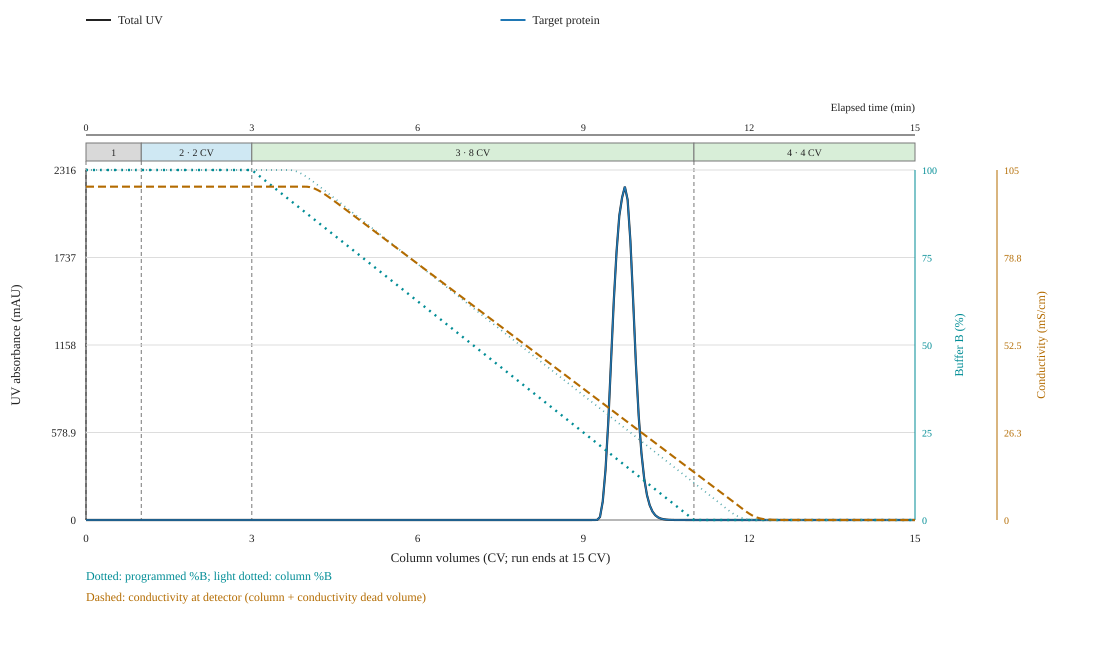

Data behind this chart, as committed beside it:
run_number, run_name, settings_fingerprint, time_min, CV, volume_mL, uv_mAU, program_stage, flow_mL_min, percent_B, programmed_percent_B, column_percent_B, programmed_conductivity_mS_cm, column_conductivity_mS_cm, column_total_protein_g_L, stage_index, pH, salt_concentration_M, conductivity_mS_cm, ionic_strength_M, total_protein_g_L, Target protein_g_L, Target protein_uv_mAU
1, Synthetic HIC 100-to-0% B validation, 7b9b1e903b62d0a4539147e9c1171ed5abdc2ffe…, 0.0, 0.0, 0.0, 0.0, Load, 1.0, 100.0, 100.0, 100.0, 100.0, 100.0, 0.0, 1.0, 6.0, 2.0, 100.0, 2.0, 0.0, 0.0, 0.0
1, Synthetic HIC 100-to-0% B validation, 7b9b1e903b62d0a4539147e9c1171ed5abdc2ffe…, 0.05, 0.05, 0.05, 0.0, Load, 1.0, 100.0, 100.0, 100.0, 100.0, 100.0, 0.0, 1.0, 6.0, 2.0, 100.0, 2.0, 0.0, 0.0, 0.0
1, Synthetic HIC 100-to-0% B validation, 7b9b1e903b62d0a4539147e9c1171ed5abdc2ffe…, 0.1, 0.1, 0.1, 0.0, Load, 1.0, 100.0, 100.0, 100.0, 100.0, 100.0, 0.0, 1.0, 6.0, 2.0, 100.0, 2.0, 0.0, 0.0, 0.0
1, Synthetic HIC 100-to-0% B validation, 7b9b1e903b62d0a4539147e9c1171ed5abdc2ffe…, 0.15, 0.15, 0.15, 0.0, Load, 1.0, 100.0, 100.0, 100.0, 100.0, 100.0, 0.0, 1.0, 6.0, 2.0, 100.0, 2.0, 0.0, 0.0, 0.0
1, Synthetic HIC 100-to-0% B validation, 7b9b1e903b62d0a4539147e9c1171ed5abdc2ffe…, 0.2, 0.2, 0.2, 0.0, Load, 1.0, 100.0, 100.0, 100.0, 100.0, 100.0, 0.0, 1.0, 6.0, 2.0, 100.0, 2.0, 0.0, 0.0, 0.0
1, Synthetic HIC 100-to-0% B validation, 7b9b1e903b62d0a4539147e9c1171ed5abdc2ffe…, 0.25, 0.25, 0.25, 0.0, Load, 1.0, 100.0, 100.0, 100.0, 100.0, 100.0, 0.0, 1.0, 6.0, 2.0, 100.0, 2.0, 0.0, 0.0, 0.0
1, Synthetic HIC 100-to-0% B validation, 7b9b1e903b62d0a4539147e9c1171ed5abdc2ffe…, 0.3, 0.3, 0.3, 0.0, Load, 1.0, 100.0, 100.0, 100.0, 100.0, 100.0, 0.0, 1.0, 6.0, 2.0, 100.0, 2.0, 0.0, 0.0, 0.0
1, Synthetic HIC 100-to-0% B validation, 7b9b1e903b62d0a4539147e9c1171ed5abdc2ffe…, 0.35, 0.35, 0.35, 0.0, Load, 1.0, 100.0, 100.0, 100.0, 100.0, 100.0, 0.0, 1.0, 6.0, 2.0, 100.0, 2.0, 0.0, 0.0, 0.0
1, Synthetic HIC 100-to-0% B validation, 7b9b1e903b62d0a4539147e9c1171ed5abdc2ffe…, 0.4, 0.4, 0.4, 0.0, Load, 1.0, 100.0, 100.0, 100.0, 100.0, 100.0, 0.0, 1.0, 6.0, 2.0, 100.0, 2.0, 0.0, 0.0, 0.0
1, Synthetic HIC 100-to-0% B validation, 7b9b1e903b62d0a4539147e9c1171ed5abdc2ffe…, 0.45, 0.45, 0.45, 0.0, Load, 1.0, 100.0, 100.0, 100.0, 100.0, 100.0, 0.0, 1.0, 6.0, 2.0, 100.0, 2.0, 0.0, 0.0, 0.0
1, Synthetic HIC 100-to-0% B validation, 7b9b1e903b62d0a4539147e9c1171ed5abdc2ffe…, 0.5, 0.5, 0.5, 0.0, Load, 1.0, 100.0, 100.0, 100.0, 100.0, 100.0, 0.0, 1.0, 6.0, 2.0, 100.0, 2.0, 0.0, 0.0, 0.0
1, Synthetic HIC 100-to-0% B validation, 7b9b1e903b62d0a4539147e9c1171ed5abdc2ffe…, 0.55, 0.55, 0.55, 0.0, Load, 1.0, 100.0, 100.0, 100.0, 100.0, 100.0, 0.0, 1.0, 6.0, 2.0, 100.0, 2.0, 0.0, 0.0, 0.0
1, Synthetic HIC 100-to-0% B validation, 7b9b1e903b62d0a4539147e9c1171ed5abdc2ffe…, 0.6, 0.6, 0.6, 0.0, Load, 1.0, 100.0, 100.0, 100.0, 100.0, 100.0, 0.0, 1.0, 6.0, 2.0, 100.0, 2.0, 0.0, 0.0, 0.0
1, Synthetic HIC 100-to-0% B validation, 7b9b1e903b62d0a4539147e9c1171ed5abdc2ffe…, 0.65, 0.65, 0.65, 0.0, Load, 1.0, 100.0, 100.0, 100.0, 100.0, 100.0, 0.0, 1.0, 6.0, 2.0, 100.0, 2.0, 0.0, 0.0, 0.0
1, Synthetic HIC 100-to-0% B validation, 7b9b1e903b62d0a4539147e9c1171ed5abdc2ffe…, 0.7, 0.7, 0.7, 0.0, Load, 1.0, 100.0, 100.0, 100.0, 100.0, 100.0, 0.0, 1.0, 6.0, 2.0, 100.0, 2.0, 0.0, 0.0, 0.0
1, Synthetic HIC 100-to-0% B validation, 7b9b1e903b62d0a4539147e9c1171ed5abdc2ffe…, 0.75, 0.75, 0.75, 0.0, Load, 1.0, 100.0, 100.0, 100.0, 100.0, 100.0, 0.0, 1.0, 6.0, 2.0, 100.0, 2.0, 0.0, 0.0, 0.0
1, Synthetic HIC 100-to-0% B validation, 7b9b1e903b62d0a4539147e9c1171ed5abdc2ffe…, 0.8, 0.8, 0.8, 0.0, Load, 1.0, 100.0, 100.0, 100.0, 100.0, 100.0, 0.0, 1.0, 6.0, 2.0, 100.0, 2.0, 0.0, 0.0, 0.0
1, Synthetic HIC 100-to-0% B validation, 7b9b1e903b62d0a4539147e9c1171ed5abdc2ffe…, 0.85, 0.85, 0.85, 0.0, Load, 1.0, 100.0, 100.0, 100.0, 100.0, 100.0, 0.0, 1.0, 6.0, 2.0, 100.0, 2.0, 0.0, 0.0, 0.0
1, Synthetic HIC 100-to-0% B validation, 7b9b1e903b62d0a4539147e9c1171ed5abdc2ffe…, 0.9, 0.9, 0.9, 0.0, Load, 1.0, 100.0, 100.0, 100.0, 100.0, 100.0, 0.0, 1.0, 6.0, 2.0, 100.0, 2.0, 0.0, 0.0, 0.0
1, Synthetic HIC 100-to-0% B validation, 7b9b1e903b62d0a4539147e9c1171ed5abdc2ffe…, 0.95, 0.95, 0.95, 0.0, Load, 1.0, 100.0, 100.0, 100.0, 100.0, 100.0, 0.0, 1.0, 6.0, 2.0, 100.0, 2.0, 0.0, 0.0, 0.0
1, Synthetic HIC 100-to-0% B validation, 7b9b1e903b62d0a4539147e9c1171ed5abdc2ffe…, 1.0, 1.0, 1.0, 0.0, PLW 1, 1.0, 100.0, 100.0, 100.0, 100.0, 100.0, 0.0, 2.0, 6.0, 2.0, 100.0, 2.0, 0.0, 0.0, 0.0
1, Synthetic HIC 100-to-0% B validation, 7b9b1e903b62d0a4539147e9c1171ed5abdc2ffe…, 1.05, 1.05, 1.05, 0.0, PLW 1, 1.0, 100.0, 100.0, 100.0, 100.0, 100.0, 0.0, 2.0, 6.0, 2.0, 100.0, 2.0, 0.0, 0.0, 0.0
1, Synthetic HIC 100-to-0% B validation, 7b9b1e903b62d0a4539147e9c1171ed5abdc2ffe…, 1.1, 1.1, 1.1, 0.0, PLW 1, 1.0, 100.0, 100.0, 100.0, 100.0, 100.0, 0.0, 2.0, 6.0, 2.0, 100.0, 2.0, 0.0, 0.0, 0.0
1, Synthetic HIC 100-to-0% B validation, 7b9b1e903b62d0a4539147e9c1171ed5abdc2ffe…, 1.15, 1.15, 1.15, 0.0, PLW 1, 1.0, 100.0, 100.0, 100.0, 100.0, 100.0, 0.0, 2.0, 6.0, 2.0, 100.0, 2.0, 0.0, 0.0, 0.0
1, Synthetic HIC 100-to-0% B validation, 7b9b1e903b62d0a4539147e9c1171ed5abdc2ffe…, 1.2, 1.2, 1.2, 0.0, PLW 1, 1.0, 100.0, 100.0, 100.0, 100.0, 100.0, 0.0, 2.0, 6.0, 2.0, 100.0, 2.0, 0.0, 0.0, 0.0
1, Synthetic HIC 100-to-0% B validation, 7b9b1e903b62d0a4539147e9c1171ed5abdc2ffe…, 1.25, 1.25, 1.25, 0.0, PLW 1, 1.0, 100.0, 100.0, 100.0, 100.0, 100.0, 0.0, 2.0, 6.0, 2.0, 100.0, 2.0, 0.0, 0.0, 0.0
1, Synthetic HIC 100-to-0% B validation, 7b9b1e903b62d0a4539147e9c1171ed5abdc2ffe…, 1.3, 1.3, 1.3, 0.0, PLW 1, 1.0, 100.0, 100.0, 100.0, 100.0, 100.0, 0.0, 2.0, 6.0, 2.0, 100.0, 2.0, 0.0, 0.0, 0.0
1, Synthetic HIC 100-to-0% B validation, 7b9b1e903b62d0a4539147e9c1171ed5abdc2ffe…, 1.35, 1.35, 1.35, 0.0, PLW 1, 1.0, 100.0, 100.0, 100.0, 100.0, 100.0, 0.0, 2.0, 6.0, 2.0, 100.0, 2.0, 0.0, 0.0, 0.0
1, Synthetic HIC 100-to-0% B validation, 7b9b1e903b62d0a4539147e9c1171ed5abdc2ffe…, 1.4, 1.4, 1.4, 0.0, PLW 1, 1.0, 100.0, 100.0, 100.0, 100.0, 100.0, 0.0, 2.0, 6.0, 2.0, 100.0, 2.0, 0.0, 0.0, 0.0
1, Synthetic HIC 100-to-0% B validation, 7b9b1e903b62d0a4539147e9c1171ed5abdc2ffe…, 1.45, 1.45, 1.45, 0.0, PLW 1, 1.0, 100.0, 100.0, 100.0, 100.0, 100.0, 0.0, 2.0, 6.0, 2.0, 100.0, 2.0, 0.0, 0.0, 0.0
1, Synthetic HIC 100-to-0% B validation, 7b9b1e903b62d0a4539147e9c1171ed5abdc2ffe…, 1.5, 1.5, 1.5, 0.0, PLW 1, 1.0, 100.0, 100.0, 100.0, 100.0, 100.0, 0.0, 2.0, 6.0, 2.0, 100.0, 2.0, 0.0, 0.0, 0.0
1, Synthetic HIC 100-to-0% B validation, 7b9b1e903b62d0a4539147e9c1171ed5abdc2ffe…, 1.55, 1.55, 1.55, 0.0, PLW 1, 1.0, 100.0, 100.0, 100.0, 100.0, 100.0, 0.0, 2.0, 6.0, 2.0, 100.0, 2.0, 0.0, 0.0, 0.0
1, Synthetic HIC 100-to-0% B validation, 7b9b1e903b62d0a4539147e9c1171ed5abdc2ffe…, 1.6, 1.6, 1.6, 0.0, PLW 1, 1.0, 100.0, 100.0, 100.0, 100.0, 100.0, 0.0, 2.0, 6.0, 2.0, 100.0, 2.0, 0.0, 0.0, 0.0
1, Synthetic HIC 100-to-0% B validation, 7b9b1e903b62d0a4539147e9c1171ed5abdc2ffe…, 1.65, 1.65, 1.65, 0.0, PLW 1, 1.0, 100.0, 100.0, 100.0, 100.0, 100.0, 0.0, 2.0, 6.0, 2.0, 100.0, 2.0, 0.0, 0.0, 0.0
1, Synthetic HIC 100-to-0% B validation, 7b9b1e903b62d0a4539147e9c1171ed5abdc2ffe…, 1.7, 1.7, 1.7, 0.0, PLW 1, 1.0, 100.0, 100.0, 100.0, 100.0, 100.0, 0.0, 2.0, 6.0, 2.0, 100.0, 2.0, 0.0, 0.0, 0.0
1, Synthetic HIC 100-to-0% B validation, 7b9b1e903b62d0a4539147e9c1171ed5abdc2ffe…, 1.75, 1.75, 1.75, 0.0, PLW 1, 1.0, 100.0, 100.0, 100.0, 100.0, 100.0, 0.0, 2.0, 6.0, 2.0, 100.0, 2.0, 0.0, 0.0, 0.0
1, Synthetic HIC 100-to-0% B validation, 7b9b1e903b62d0a4539147e9c1171ed5abdc2ffe…, 1.8, 1.8, 1.8, 0.0, PLW 1, 1.0, 100.0, 100.0, 100.0, 100.0, 100.0, 0.0, 2.0, 6.0, 2.0, 100.0, 2.0, 0.0, 0.0, 0.0
1, Synthetic HIC 100-to-0% B validation, 7b9b1e903b62d0a4539147e9c1171ed5abdc2ffe…, 1.85, 1.85, 1.85, 0.0, PLW 1, 1.0, 100.0, 100.0, 100.0, 100.0, 100.0, 0.0, 2.0, 6.0, 2.0, 100.0, 2.0, 0.0, 0.0, 0.0
1, Synthetic HIC 100-to-0% B validation, 7b9b1e903b62d0a4539147e9c1171ed5abdc2ffe…, 1.9, 1.9, 1.9, 0.0, PLW 1, 1.0, 100.0, 100.0, 100.0, 100.0, 100.0, 0.0, 2.0, 6.0, 2.0, 100.0, 2.0, 0.0, 0.0, 0.0
1, Synthetic HIC 100-to-0% B validation, 7b9b1e903b62d0a4539147e9c1171ed5abdc2ffe…, 1.95, 1.95, 1.95, 0.0, PLW 1, 1.0, 100.0, 100.0, 100.0, 100.0, 100.0, 0.0, 2.0, 6.0, 2.0, 100.0, 2.0, 0.0, 0.0, 0.0
1, Synthetic HIC 100-to-0% B validation, 7b9b1e903b62d0a4539147e9c1171ed5abdc2ffe…, 2.0, 2.0, 2.0, 0.0, PLW 1, 1.0, 100.0, 100.0, 100.0, 100.0, 100.0, 0.0, 2.0, 6.0, 2.0, 100.0, 2.0, 0.0, 0.0, 0.0
1, Synthetic HIC 100-to-0% B validation, 7b9b1e903b62d0a4539147e9c1171ed5abdc2ffe…, 2.05, 2.05, 2.05, 0.0, PLW 1, 1.0, 100.0, 100.0, 100.0, 100.0, 100.0, 0.0, 2.0, 6.0, 2.0, 100.0, 2.0, 0.0, 0.0, 0.0
1, Synthetic HIC 100-to-0% B validation, 7b9b1e903b62d0a4539147e9c1171ed5abdc2ffe…, 2.1, 2.1, 2.1, 0.0, PLW 1, 1.0, 100.0, 100.0, 100.0, 100.0, 100.0, 0.0, 2.0, 6.0, 2.0, 100.0, 2.0, 0.0, 0.0, 0.0
1, Synthetic HIC 100-to-0% B validation, 7b9b1e903b62d0a4539147e9c1171ed5abdc2ffe…, 2.15, 2.15, 2.15, 0.0, PLW 1, 1.0, 100.0, 100.0, 100.0, 100.0, 100.0, 0.0, 2.0, 6.0, 2.0, 100.0, 2.0, 0.0, 0.0, 0.0
1, Synthetic HIC 100-to-0% B validation, 7b9b1e903b62d0a4539147e9c1171ed5abdc2ffe…, 2.2, 2.2, 2.2, 0.0, PLW 1, 1.0, 100.0, 100.0, 100.0, 100.0, 100.0, 0.0, 2.0, 6.0, 2.0, 100.0, 2.0, 0.0, 0.0, 0.0
1, Synthetic HIC 100-to-0% B validation, 7b9b1e903b62d0a4539147e9c1171ed5abdc2ffe…, 2.25, 2.25, 2.25, 0.0, PLW 1, 1.0, 100.0, 100.0, 100.0, 100.0, 100.0, 0.0, 2.0, 6.0, 2.0, 100.0, 2.0, 0.0, 0.0, 0.0
1, Synthetic HIC 100-to-0% B validation, 7b9b1e903b62d0a4539147e9c1171ed5abdc2ffe…, 2.3, 2.3, 2.3, 0.0, PLW 1, 1.0, 100.0, 100.0, 100.0, 100.0, 100.0, 0.0, 2.0, 6.0, 2.0, 100.0, 2.0, 0.0, 0.0, 0.0
1, Synthetic HIC 100-to-0% B validation, 7b9b1e903b62d0a4539147e9c1171ed5abdc2ffe…, 2.35, 2.35, 2.35, 0.0, PLW 1, 1.0, 100.0, 100.0, 100.0, 100.0, 100.0, 0.0, 2.0, 6.0, 2.0, 100.0, 2.0, 0.0, 0.0, 0.0
1, Synthetic HIC 100-to-0% B validation, 7b9b1e903b62d0a4539147e9c1171ed5abdc2ffe…, 2.4, 2.4, 2.4, 0.0, PLW 1, 1.0, 100.0, 100.0, 100.0, 100.0, 100.0, 0.0, 2.0, 6.0, 2.0, 100.0, 2.0, 0.0, 0.0, 0.0
1, Synthetic HIC 100-to-0% B validation, 7b9b1e903b62d0a4539147e9c1171ed5abdc2ffe…, 2.45, 2.45, 2.45, 0.0, PLW 1, 1.0, 100.0, 100.0, 100.0, 100.0, 100.0, 0.0, 2.0, 6.0, 2.0, 100.0, 2.0, 0.0, 0.0, 0.0
1, Synthetic HIC 100-to-0% B validation, 7b9b1e903b62d0a4539147e9c1171ed5abdc2ffe…, 2.5, 2.5, 2.5, 0.0, PLW 1, 1.0, 100.0, 100.0, 100.0, 100.0, 100.0, 0.0, 2.0, 6.0, 2.0, 100.0, 2.0, 0.0, 0.0, 0.0
1, Synthetic HIC 100-to-0% B validation, 7b9b1e903b62d0a4539147e9c1171ed5abdc2ffe…, 2.55, 2.55, 2.55, 0.0, PLW 1, 1.0, 100.0, 100.0, 100.0, 100.0, 100.0, 0.0, 2.0, 6.0, 2.0, 100.0, 2.0, 0.0, 0.0, 0.0
1, Synthetic HIC 100-to-0% B validation, 7b9b1e903b62d0a4539147e9c1171ed5abdc2ffe…, 2.6, 2.6, 2.6, 0.0, PLW 1, 1.0, 100.0, 100.0, 100.0, 100.0, 100.0, 0.0, 2.0, 6.0, 2.0, 100.0, 2.0, 0.0, 0.0, 0.0
1, Synthetic HIC 100-to-0% B validation, 7b9b1e903b62d0a4539147e9c1171ed5abdc2ffe…, 2.65, 2.65, 2.65, 0.0, PLW 1, 1.0, 100.0, 100.0, 100.0, 100.0, 100.0, 0.0, 2.0, 6.0, 2.0, 100.0, 2.0, 0.0, 0.0, 0.0
1, Synthetic HIC 100-to-0% B validation, 7b9b1e903b62d0a4539147e9c1171ed5abdc2ffe…, 2.7, 2.7, 2.7, 0.0, PLW 1, 1.0, 100.0, 100.0, 100.0, 100.0, 100.0, 0.0, 2.0, 6.0, 2.0, 100.0, 2.0, 0.0, 0.0, 0.0
1, Synthetic HIC 100-to-0% B validation, 7b9b1e903b62d0a4539147e9c1171ed5abdc2ffe…, 2.75, 2.75, 2.75, 0.0, PLW 1, 1.0, 100.0, 100.0, 100.0, 100.0, 100.0, 0.0, 2.0, 6.0, 2.0, 100.0, 2.0, 0.0, 0.0, 0.0
1, Synthetic HIC 100-to-0% B validation, 7b9b1e903b62d0a4539147e9c1171ed5abdc2ffe…, 2.8, 2.8, 2.8, 0.0, PLW 1, 1.0, 100.0, 100.0, 100.0, 100.0, 100.0, 0.0, 2.0, 6.0, 2.0, 100.0, 2.0, 0.0, 0.0, 0.0
1, Synthetic HIC 100-to-0% B validation, 7b9b1e903b62d0a4539147e9c1171ed5abdc2ffe…, 2.85, 2.85, 2.85, 0.0, PLW 1, 1.0, 100.0, 100.0, 100.0, 100.0, 100.0, 0.0, 2.0, 6.0, 2.0, 100.0, 2.0, 0.0, 0.0, 0.0
1, Synthetic HIC 100-to-0% B validation, 7b9b1e903b62d0a4539147e9c1171ed5abdc2ffe…, 2.9, 2.9, 2.9, 0.0, PLW 1, 1.0, 100.0, 100.0, 100.0, 100.0, 100.0, 0.0, 2.0, 6.0, 2.0, 100.0, 2.0, 0.0, 0.0, 0.0
1, Synthetic HIC 100-to-0% B validation, 7b9b1e903b62d0a4539147e9c1171ed5abdc2ffe…, 2.95, 2.95, 2.95, 0.0, PLW 1, 1.0, 100.0, 100.0, 100.0, 100.0, 100.0, 0.0, 2.0, 6.0, 2.0, 100.0, 2.0, 0.0, 0.0, 0.0
... 241 more rows
